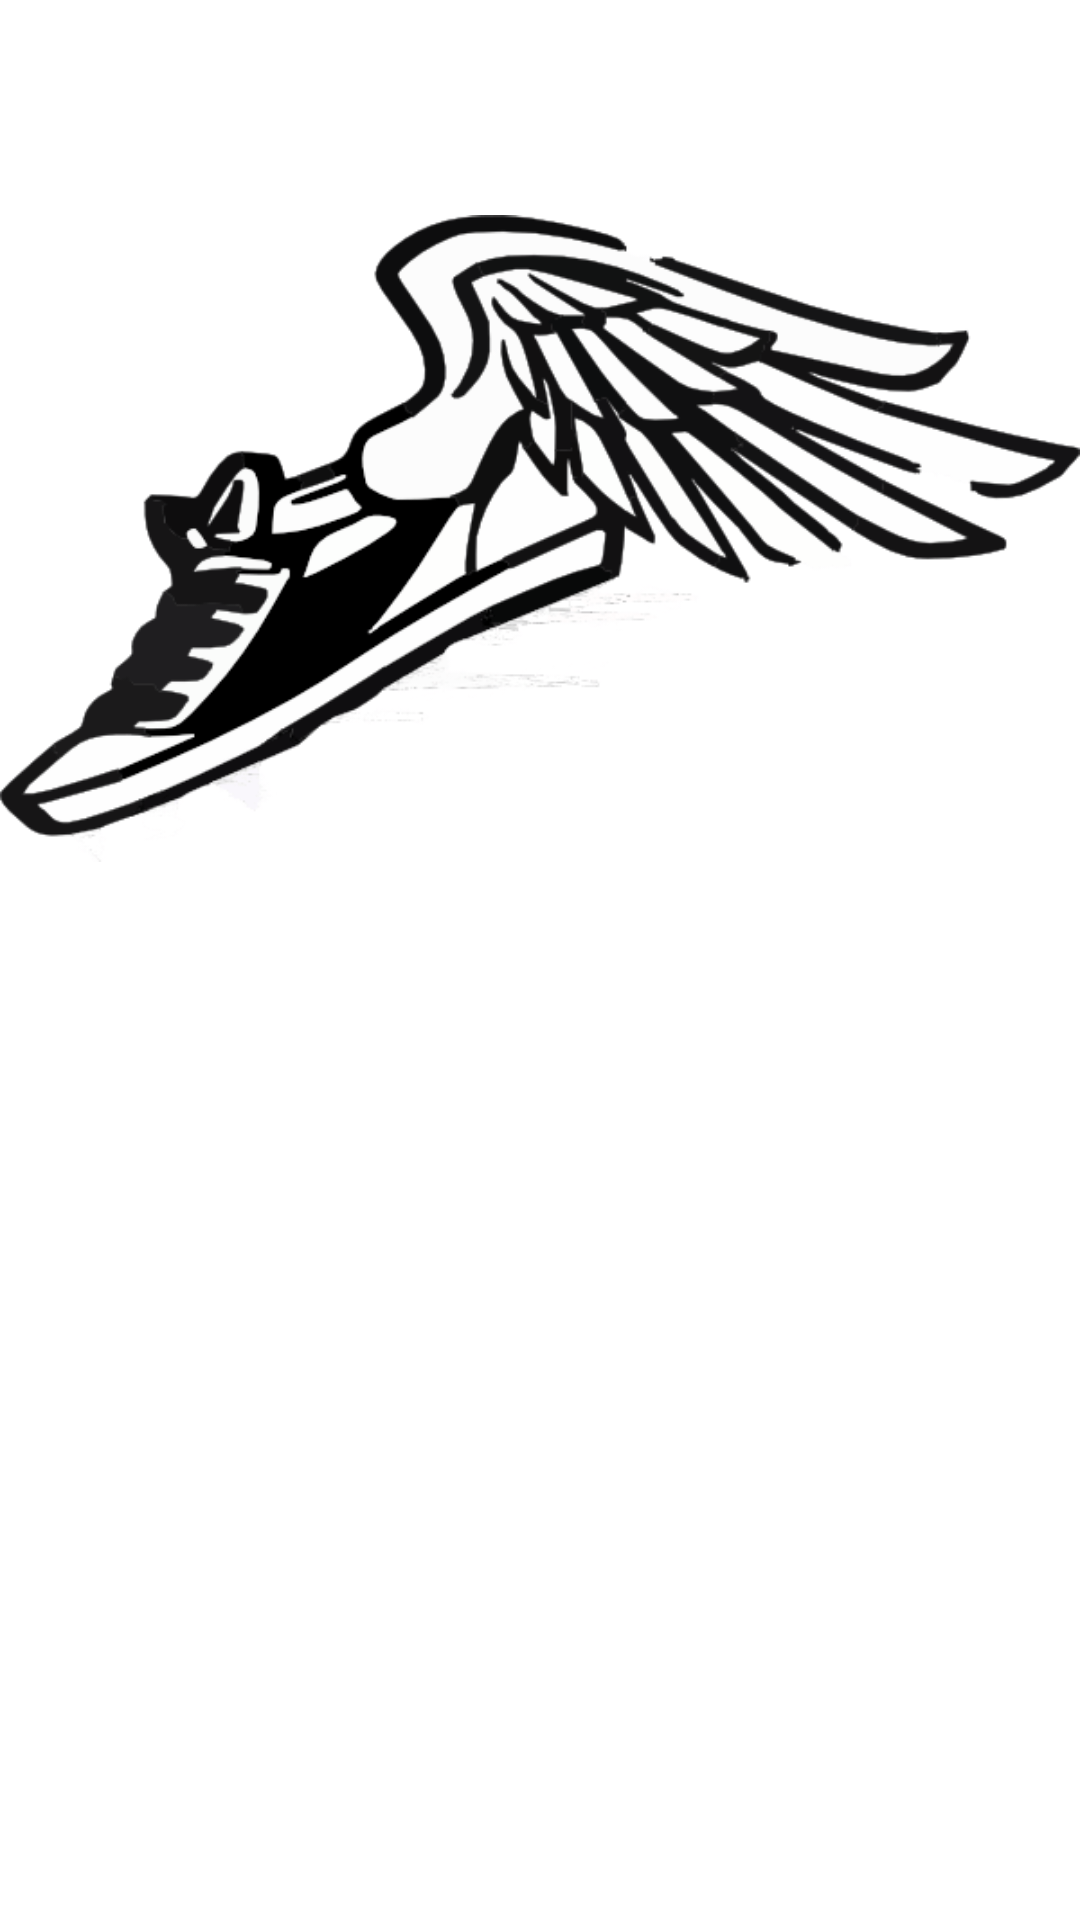

This screen was rendered from an Android layout file. Write that file and the resources it references.
<!-- AndroidManifest.xml: application theme Theme.ShoeStore -->
<!-- res/layout/fragment_login.xml -->
<?xml version="1.0" encoding="utf-8"?>
<androidx.constraintlayout.widget.ConstraintLayout xmlns:android="http://schemas.android.com/apk/res/android"
    xmlns:app="http://schemas.android.com/apk/res-auto"
    xmlns:tools="http://schemas.android.com/tools"
    android:layout_width="match_parent"
    android:layout_height="match_parent">

    <ImageView
        android:id="@+id/app_logo"
        android:layout_width="0dp"
        android:layout_height="wrap_content"
        app:srcCompat="@drawable/shoe_logo"
        app:layout_constraintTop_toTopOf="parent"
        app:layout_constraintStart_toStartOf="parent"/>
</androidx.constraintlayout.widget.ConstraintLayout>
<!-- resources referenced by this layout -->
<resources>
  <!-- drawable shoe_logo: png bitmap (drawable, 25568 bytes) -->
  <style name="Theme.ShoeStore" parent="Theme.MaterialComponents.DayNight.DarkActionBar">
          
          <item name="colorPrimary">@color/purple_500</item>
          <item name="colorPrimaryVariant">@color/purple_700</item>
          <item name="colorOnPrimary">@color/white</item>
          
          <item name="colorSecondary">@color/teal_200</item>
          <item name="colorSecondaryVariant">@color/teal_700</item>
          <item name="colorOnSecondary">@color/black</item>
          
          <item name="android:statusBarColor" tools:targetApi="l">?attr/colorPrimaryVariant</item>
          
      </style>
  <color name="purple_500">#FF6200EE</color>
  <color name="purple_700">#FF3700B3</color>
  <color name="white">#FFFFFFFF</color>
  <color name="teal_200">#FF03DAC5</color>
  <color name="teal_700">#FF018786</color>
  <color name="black">#FF000000</color>
</resources>
